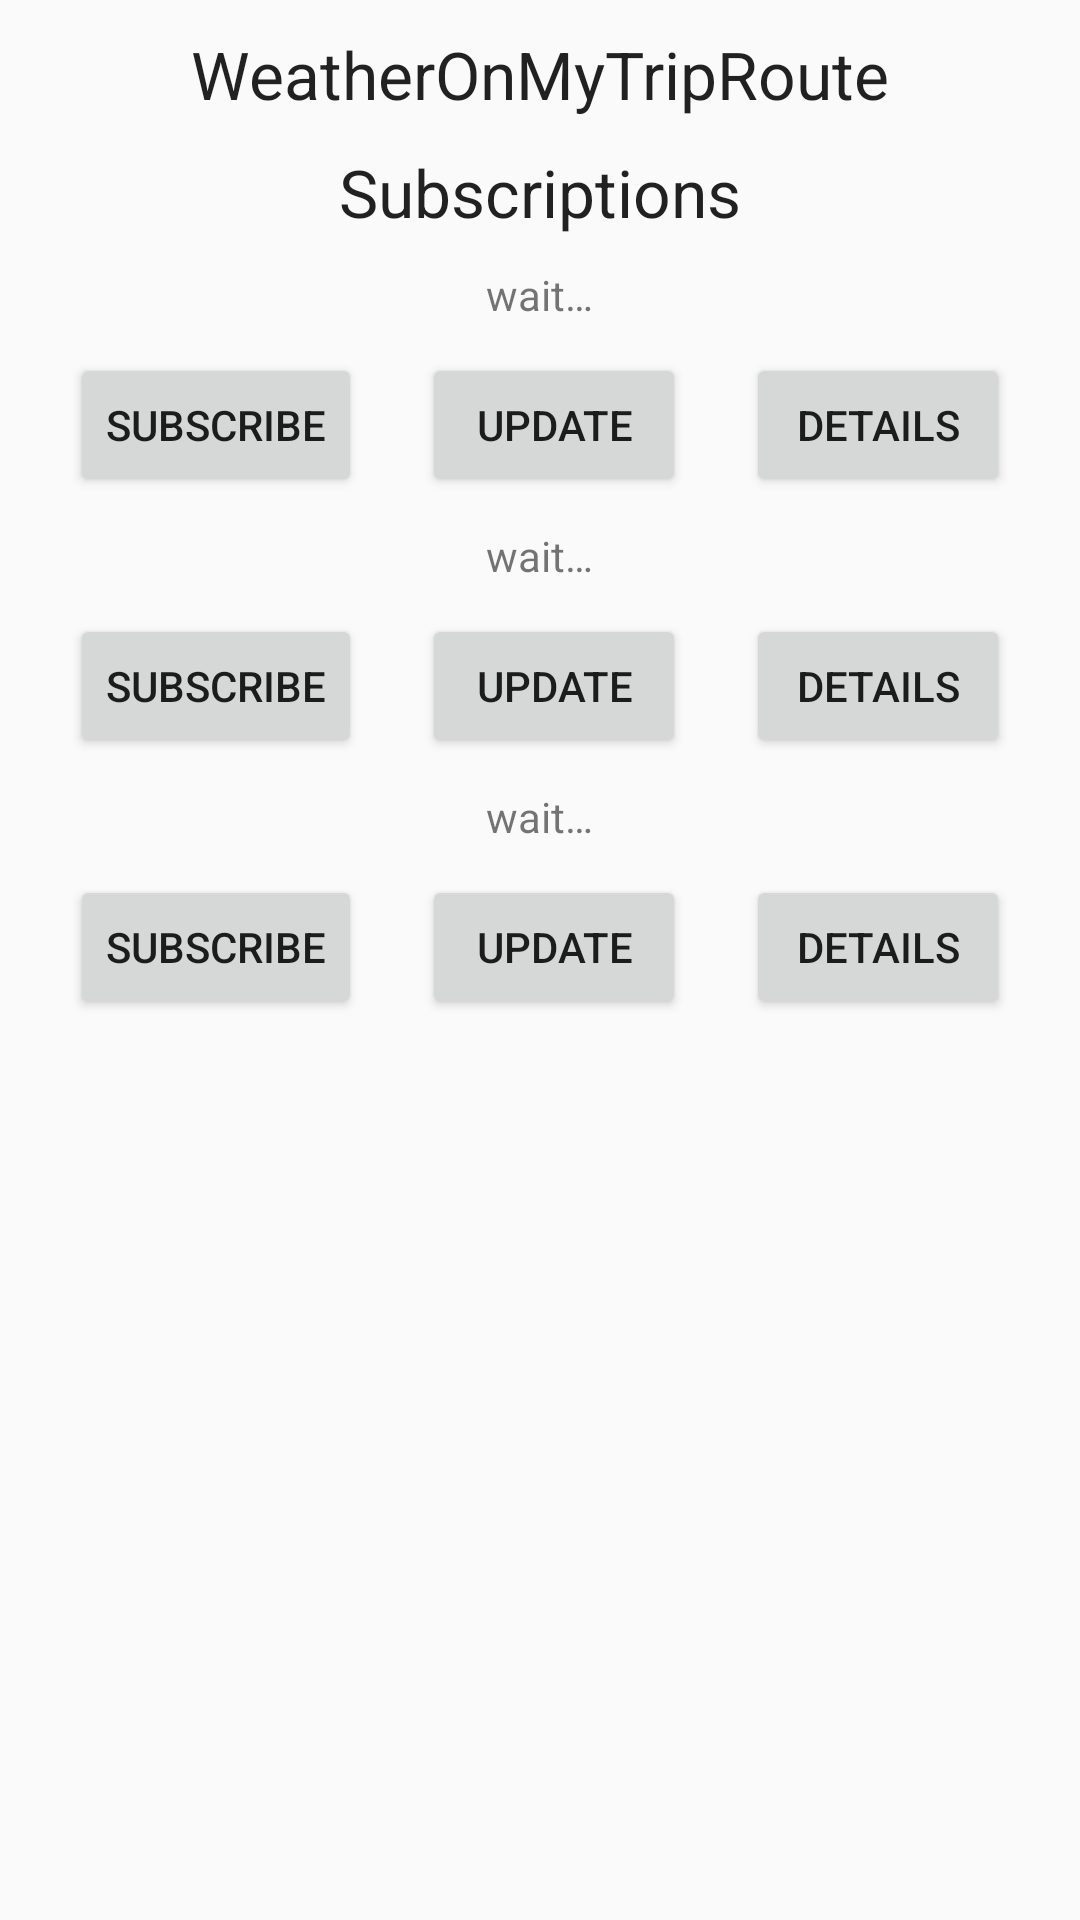

Here is an Android app screen rendered from its layout file. Give the layout XML and the strings, colors and styles it references.
<!-- AndroidManifest.xml: application theme AppTheme -->
<!-- res/layout/activity_subscription.xml -->
<?xml version="1.0" encoding="utf-8"?>
<android.support.constraint.ConstraintLayout xmlns:android="http://schemas.android.com/apk/res/android"
    xmlns:app="http://schemas.android.com/apk/res-auto"
    xmlns:tools="http://schemas.android.com/tools"
    android:layout_width="match_parent"
    android:layout_height="match_parent"
    tools:context="com.MsoftTexas.WeatherOnMyTripRoute.Subscription">

    <LinearLayout
        android:layout_width="fill_parent"
        android:layout_height="wrap_content"
        android:orientation="vertical"
        android:gravity="center_horizontal"
      >

        <TextView
            android:id="@+id/titleTextView"
            android:layout_marginTop="10dp"
            android:layout_width="wrap_content"
            android:layout_height="wrap_content"
            android:textAppearance="?android:attr/textAppearanceLarge"
            android:text="@string/app_name" />


        <TextView
            android:layout_marginTop="10dp"
            android:layout_width="wrap_content"
            android:layout_height="wrap_content"
            android:textAppearance="?android:attr/textAppearanceLarge"
            android:text="Subscriptions" />

        <TextView
            android:id="@+id/subscriptionIdTextView1"
            android:layout_width="wrap_content"
            android:layout_height="wrap_content"
            android:text="@string/wait"
            android:layout_marginTop="10dp" />

        <LinearLayout
            android:layout_width="match_parent"
            android:layout_height="wrap_content"
            android:layout_marginTop="10dp"
            android:gravity="center_horizontal"
            android:orientation="horizontal">

            <Button
                android:layout_width="wrap_content"
                android:layout_height="wrap_content"
                android:text="Subscribe"
                android:id="@+id/subscribeButton1"
                android:onClick="onClick"
                android:layout_marginRight="20dp" />

            <Button
                android:layout_width="wrap_content"
                android:layout_height="wrap_content"
                android:layout_marginRight="20dp"
                android:text="Update"
                android:onClick="onClick"
                android:id="@+id/updateSubscriptionsButton1" />

            <Button
                android:layout_width="wrap_content"
                android:layout_height="wrap_content"
                android:text="Details"
                android:onClick="onClick"
                android:id="@+id/subsDetailsButton1"/>

        </LinearLayout>

        <TextView
            android:id="@+id/subscriptionIdTextView2"
            android:layout_width="wrap_content"
            android:layout_height="wrap_content"
            android:text="@string/wait"
            android:layout_marginTop="10dp" />

        <LinearLayout
            android:layout_width="match_parent"
            android:layout_height="wrap_content"
            android:layout_marginTop="10dp"
            android:gravity="center_horizontal"
            android:orientation="horizontal">

            <Button
                android:layout_width="wrap_content"
                android:layout_height="wrap_content"
                android:text="Subscribe"
                android:id="@+id/subscribeButton2"
                android:onClick="onClick"
                android:layout_marginRight="20dp" />

            <Button
                android:layout_width="wrap_content"
                android:layout_height="wrap_content"
                android:layout_marginRight="20dp"
                android:text="Update"
                android:onClick="onClick"
                android:id="@+id/updateSubscriptionsButton2" />

            <Button
                android:layout_width="wrap_content"
                android:layout_height="wrap_content"
                android:text="Details"
                android:onClick="onClick"
                android:id="@+id/subsDetailsButton2"/>

        </LinearLayout>

        <TextView
            android:id="@+id/subscriptionIdTextView3"
            android:layout_width="wrap_content"
            android:layout_height="wrap_content"
            android:text="@string/wait"
            android:layout_marginTop="10dp" />

        <LinearLayout
            android:layout_width="match_parent"
            android:layout_height="wrap_content"
            android:layout_marginTop="10dp"
            android:gravity="center_horizontal"
            android:orientation="horizontal">

            <Button
                android:layout_width="wrap_content"
                android:layout_height="wrap_content"
                android:text="Subscribe"
                android:id="@+id/subscribeButton3"
                android:onClick="onClick"
                android:layout_marginRight="20dp" />

            <Button
                android:layout_width="wrap_content"
                android:layout_height="wrap_content"
                android:layout_marginRight="20dp"
                android:text="Update"
                android:onClick="onClick"
                android:id="@+id/updateSubscriptionsButton3" />

            <Button
                android:layout_width="wrap_content"
                android:layout_height="wrap_content"
                android:text="Details"
                android:onClick="onClick"
                android:id="@+id/subsDetailsButton3"/>

        </LinearLayout>

        
            
            
            
            
            

        
            
            
            
            
            

            
                
                
                
                
                
                

            
                
                
                
                
                
                

            
                
                
                
                
                

        
    </LinearLayout>
</android.support.constraint.ConstraintLayout>










<!-- resources referenced by this layout -->
<resources>
  <string name="app_name">WeatherOnMyTripRoute</string>
  <string name="wait">wait…</string>
  <style name="AppTheme" parent="Theme.AppCompat.Light.NoActionBar">
          
          <item name="android:windowActionBarOverlay">true</item>
          <item name="colorPrimary">@color/colorPrimary</item>
          <item name="colorPrimaryDark">@color/colorPrimaryDark</item>
          <item name="colorAccent">@color/colorAccent</item>
      </style>
  <color name="colorPrimary">#03A9F4</color>
  <color name="colorPrimaryDark">#03A9F4</color>
  <color name="colorAccent">#03A9F4</color>
</resources>
